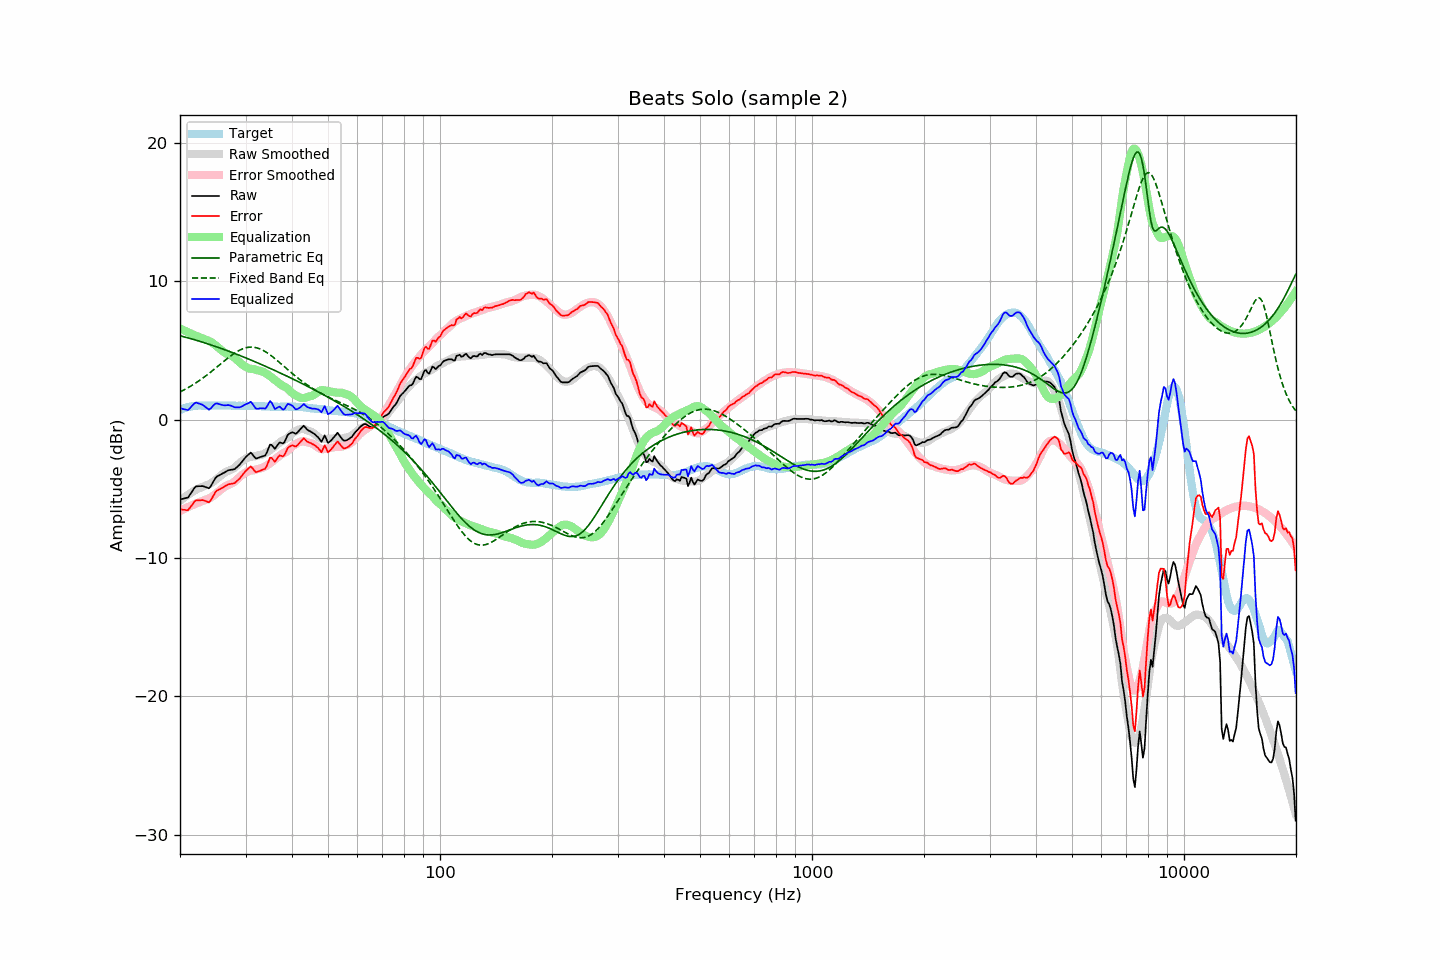

The data file committed next to this chart (first rows):
frequency, raw, error, smoothed, error_smoothed, equalization, parametric_eq, fixed_band_eq, equalized_raw, equalized_smoothed, target
20.00, -5.76, -6.46, -5.87, -6.60, 6.60, 6.07, 2.01, 0.84, 0.73, 0.70
20.20, -5.74, -6.49, -5.77, -6.54, 6.54, 6.04, 2.06, 0.80, 0.77, 0.75
20.40, -5.72, -6.52, -5.68, -6.48, 6.48, 6.01, 2.12, 0.77, 0.80, 0.80
20.61, -5.69, -6.52, -5.59, -6.43, 6.43, 5.98, 2.18, 0.74, 0.83, 0.83
20.81, -5.66, -6.55, -5.51, -6.37, 6.37, 5.94, 2.25, 0.71, 0.87, 0.88
21.02, -5.63, -6.54, -5.43, -6.32, 6.32, 5.91, 2.31, 0.69, 0.89, 0.92
21.23, -5.45, -6.39, -5.35, -6.27, 6.27, 5.88, 2.38, 0.81, 0.92, 0.94
21.44, -5.27, -6.23, -5.27, -6.21, 6.21, 5.85, 2.45, 0.94, 0.94, 0.96
21.66, -5.11, -6.09, -5.20, -6.16, 6.16, 5.81, 2.52, 1.05, 0.96, 0.98
21.87, -4.92, -5.91, -5.13, -6.11, 6.11, 5.78, 2.59, 1.19, 0.98, 0.99
22.09, -4.83, -5.84, -5.06, -6.06, 6.06, 5.75, 2.67, 1.24, 1.00, 1.01
22.31, -4.82, -5.83, -5.00, -6.01, 6.01, 5.71, 2.75, 1.20, 1.01, 1.02
22.54, -4.81, -5.83, -4.95, -5.97, 5.97, 5.68, 2.82, 1.16, 1.02, 1.02
22.76, -4.81, -5.82, -4.90, -5.92, 5.92, 5.64, 2.91, 1.12, 1.02, 1.02
22.99, -4.80, -5.81, -4.85, -5.88, 5.88, 5.60, 2.99, 1.08, 1.02, 1.01
23.22, -4.84, -5.84, -4.80, -5.83, 5.83, 5.57, 3.07, 0.99, 1.02, 1.01
23.45, -4.88, -5.89, -4.76, -5.78, 5.78, 5.53, 3.16, 0.90, 1.02, 1.01
23.69, -4.91, -5.93, -4.71, -5.74, 5.74, 5.49, 3.25, 0.82, 1.02, 1.02
23.92, -4.96, -5.98, -4.67, -5.69, 5.69, 5.45, 3.34, 0.73, 1.02, 1.02
24.16, -4.83, -5.85, -4.61, -5.63, 5.63, 5.42, 3.43, 0.80, 1.02, 1.02
24.40, -4.63, -5.66, -4.54, -5.56, 5.56, 5.38, 3.52, 0.93, 1.02, 1.03
24.65, -4.43, -5.45, -4.46, -5.48, 5.48, 5.34, 3.62, 1.05, 1.02, 1.02
24.89, -4.22, -5.24, -4.36, -5.38, 5.38, 5.30, 3.71, 1.16, 1.02, 1.02
25.14, -4.10, -5.12, -4.26, -5.28, 5.28, 5.26, 3.81, 1.18, 1.02, 1.02
25.39, -4.04, -5.07, -4.16, -5.18, 5.18, 5.22, 3.91, 1.14, 1.02, 1.03
25.65, -3.99, -5.02, -4.06, -5.09, 5.09, 5.18, 4.00, 1.10, 1.02, 1.03
25.91, -3.93, -4.95, -3.97, -4.99, 4.99, 5.13, 4.10, 1.07, 1.02, 1.02
26.16, -3.86, -4.88, -3.89, -4.91, 4.91, 5.09, 4.19, 1.04, 1.02, 1.02
26.43, -3.80, -4.82, -3.81, -4.83, 4.83, 5.05, 4.29, 1.03, 1.02, 1.02
26.69, -3.73, -4.75, -3.75, -4.77, 4.77, 5.01, 4.38, 1.04, 1.02, 1.02
26.96, -3.66, -4.68, -3.70, -4.72, 4.72, 4.96, 4.48, 1.06, 1.02, 1.02
27.23, -3.64, -4.66, -3.66, -4.67, 4.67, 4.92, 4.56, 1.04, 1.02, 1.02
27.50, -3.62, -4.64, -3.60, -4.62, 4.62, 4.88, 4.65, 1.00, 1.01, 1.02
27.77, -3.60, -4.61, -3.54, -4.56, 4.56, 4.83, 4.73, 0.95, 1.01, 1.01
28.05, -3.57, -4.58, -3.46, -4.47, 4.47, 4.79, 4.81, 0.89, 1.01, 1.01
28.33, -3.47, -4.47, -3.36, -4.37, 4.37, 4.74, 4.89, 0.89, 1.01, 1.00
28.62, -3.37, -4.37, -3.25, -4.25, 4.25, 4.70, 4.95, 0.89, 1.01, 1.00
28.90, -3.26, -4.27, -3.14, -4.15, 4.15, 4.65, 5.02, 0.89, 1.01, 1.01
29.19, -3.13, -4.12, -3.05, -4.05, 4.05, 4.60, 5.07, 0.93, 1.01, 1.00
29.48, -2.97, -3.98, -2.96, -3.97, 3.97, 4.56, 5.12, 0.99, 1.00, 1.01
29.78, -2.83, -3.83, -2.88, -3.89, 3.89, 4.51, 5.16, 1.06, 1.00, 1.00
30.08, -2.69, -3.70, -2.81, -3.81, 3.81, 4.46, 5.20, 1.13, 1.00, 1.01
30.38, -2.59, -3.59, -2.75, -3.75, 3.75, 4.41, 5.22, 1.16, 1.00, 1.00
30.68, -2.49, -3.49, -2.71, -3.70, 3.70, 4.37, 5.24, 1.22, 1.00, 1.00
30.99, -2.38, -3.38, -2.68, -3.68, 3.68, 4.32, 5.25, 1.30, 1.00, 1.00
31.30, -2.50, -3.49, -2.67, -3.67, 3.67, 4.27, 5.24, 1.16, 0.99, 0.99
31.61, -2.65, -3.64, -2.66, -3.65, 3.65, 4.22, 5.23, 1.00, 0.99, 0.99
31.93, -2.79, -3.78, -2.63, -3.62, 3.62, 4.17, 5.21, 0.83, 0.99, 0.99
32.24, -2.79, -3.77, -2.59, -3.58, 3.58, 4.12, 5.18, 0.78, 0.98, 0.98
32.57, -2.75, -3.73, -2.57, -3.55, 3.55, 4.07, 5.15, 0.80, 0.98, 0.98
32.89, -2.70, -3.67, -2.55, -3.52, 3.52, 4.02, 5.10, 0.83, 0.97, 0.98
33.22, -2.67, -3.63, -2.52, -3.49, 3.49, 3.97, 5.05, 0.83, 0.97, 0.97
33.55, -2.62, -3.59, -2.48, -3.44, 3.44, 3.92, 4.99, 0.82, 0.97, 0.97
33.89, -2.59, -3.55, -2.42, -3.38, 3.38, 3.87, 4.92, 0.79, 0.96, 0.96
34.23, -2.38, -3.34, -2.35, -3.31, 3.31, 3.82, 4.85, 0.93, 0.96, 0.96
34.57, -2.08, -3.03, -2.28, -3.23, 3.23, 3.77, 4.77, 1.15, 0.95, 0.95
34.92, -1.80, -2.75, -2.20, -3.15, 3.15, 3.71, 4.69, 1.35, 0.95, 0.95
35.27, -1.82, -2.76, -2.11, -3.06, 3.06, 3.66, 4.60, 1.23, 0.94, 0.94
35.62, -1.96, -2.90, -2.02, -2.96, 2.96, 3.61, 4.51, 1.00, 0.94, 0.94
35.97, -2.10, -3.04, -1.93, -2.87, 2.87, 3.56, 4.42, 0.77, 0.94, 0.94
... 635 more rows
